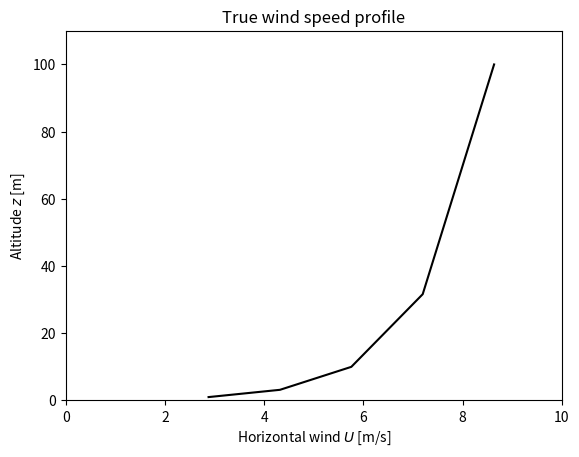

The matplotlib source for this figure: (Note: this script raises an exception after producing the figure.)
import numpy as np 
import matplotlib.pyplot as plt

def forward_mapping(u_s, z_0, z):
    """
    'law of the wall' describing idealized mean horizontal wind profiles
    in the atmospheric surface layer under neutral stability conditions.

    u_s:    friction velocity [m/s]
    z_0:    roughness length [m]
    z:      alititude [m]
    kappa:  von Karman constant [-]
    """
    kappa = 0.4 
    U = (u_s/kappa) * np.log(z/z_0) 
    return U

# our "thruth"
u_s_true = 0.5
z_0_true = 0.1

# vizualize the true mean horizontal wind speed profile
N_z = 5
z = np.logspace(0, 2, N_z) # n_z level evenly spaced on a log scale from 1 to 100 m
U_true = forward_mapping(u_s_true, z_0_true, z)

fig, ax = plt.subplots()
ax.plot(U_true, z, 'k')
ax.set_title('True wind speed profile')
ax.set_xlabel('Horizontal wind $U$ [m/s]')
ax.set_ylabel('Altitude $z$ [m]')
ax.set_ylim(0, 110)
ax.set_xlim(0, 10)

rng = np.random.default_rng() # create random number generator object

# fill in the standard deviation of the Gaussian noise
U_sigma = ...
U_obs = rng.normal(loc=U_true, scale=U_sigma, size=N_z)
U_obs = np.maximum(U_obs, 0) # Truncate to avoid negative wind speed observations.

fig, ax = plt.subplots()
ax.plot(U_true, z, 'k', label='Truth')
ax.scatter(U_obs, z, 50, color=(0.8,0.4,0), alpha=0.8, label='Obs')
ax.set_title('True wind speed profile and observations')
ax.set_xlabel('Horizontal wind $U$ [m/s]')
ax.set_ylabel('Altitude $z$ [m]')
ax.set_ylim(0, 110)
ax.set_xlim(0, 10)
ax.legend()

# fill in the number of particles
# generally, more particles gives more accuracy, but also larger computational time. 
N_particles = int(...)  

# fill in the bounds of the uniform prior
u_s_min, u_s_max = ..., ...
z_0_min, z_0_max = ..., ...

u_s_prior = rng.uniform(low=u_s_min, high=u_s_max, size=N_particles)
z_0_prior = rng.uniform(low=z_0_min, high=z_0_max, size=N_particles)

fig, ax = plt.subplots(1, 2)
ax[0].hist(u_s_prior, density=True)  # with density=True, the function returns a probability density, the area under the histogram integrates to 1.
ax[0].set_ylabel('Probability density')
ax[0].set_xlabel('$u_s$ [m/s]')
ax[0].set_xlim((u_s_min, u_s_max))
ax[1].hist(z_0_prior, density=True)
ax[1].set_ylabel('Probability density')
ax[1].set_xlabel('$z_0$ [m]')
ax[1].set_xlim((z_0_min, z_0_max))
fig.suptitle('Priors')
plt.tight_layout()


def get_prior_prediction(u_s_prior, z_0_prior, z):
    u_s_prior = np.broadcast_to(u_s_prior, (N_z, N_particles)) 
    z_0_prior = np.broadcast_to(z_0_prior, (N_z, N_particles))
    z = np.broadcast_to(z[:, np.newaxis], (N_z, N_particles))
    U_prior_prediction = forward_mapping(u_s_prior, z_0_prior, z)
    return U_prior_prediction

U_prior_prediction = get_prior_prediction(u_s_prior, z_0_prior, z)

fig, ax = plt.subplots()
ax.plot(U_prior_prediction, z, alpha=0.4)
ax.set_xlabel('Horizontal wind U [m/s]')
ax.set_ylabel('Altitude z [m]')
ax.set_title('Prior predictions')

def importance_sampling(y, y_hat, y_sigma):
    y = np.broadcast_to(y[:, np.newaxis], (N_z, N_particles))
    error = y - y_hat
    log_likelihood = -0.5 * np.sum(error**2, axis=0) / (y_sigma**2) 
    denominator = np.log( np.sum( np.exp( log_likelihood) ) )  # in scipy, you can use the function logsumexp
    log_weights = log_likelihood - denominator
    weights = np.exp(log_weights)
    weights = weights / np.sum(weights)  # to ensure normalized weights
    return weights

weights = importance_sampling(U_obs, U_prior_prediction, U_sigma)

fig, ax = plt.subplots(1, 2)
ax[0].hist(u_s_prior, density=True, weights=weights)  # plot the same particles but now with updated weights
ax[0].set_ylabel('Probability density')
ax[0].set_xlabel('$u_s$ [m/s]')
ax[0].set_xlim((u_s_min, u_s_max))
ax[1].hist(z_0_prior, density=True, weights=weights)
ax[1].set_ylabel('Probability density')
ax[1].set_xlabel('$z_0$ [m]')
ax[1].set_xlim((z_0_min, z_0_max))
fig.suptitle('Weighted distributions')
plt.tight_layout()

u_s_mean = np.sum(weights * u_s_prior)
z_0_mean = np.sum(weights * z_0_prior)

u_s_sigma = np.sqrt(np.sum(weights * (u_s_prior - u_s_mean)**2))
z_0_sigma = np.sqrt(np.sum(weights * (z_0_prior - z_0_mean)**2))

print(f"posterior mean u_s = {u_s_mean} m/s")
print(f"posterior sigma u_s = {u_s_sigma} m/s")

print(f"posterior mean z_0 = {z_0_mean} m")
print(f"posterior sigma z_0 = {z_0_sigma} m")

def get_ESS(weights):
    N_eff =1/np.sum(weights**2)
    return N_eff

N_eff = get_ESS(weights)

print(f"ESS = {N_eff}")

# resampling
selection_index = rng.choice(N_particles, size=N_particles, p=weights)  # replace = True by default
u_s_resampled = u_s_prior[selection_index]
z_0_resampled = z_0_prior[selection_index]

# rejuvenation
u_s_new_prior = rng.normal(loc=u_s_resampled, scale=0.01)  # scale is the standard deviation of the Gaussian added noise
u_s_new_prior = np.maximum(u_s_min, np.minimum(u_s_new_prior, np.ones(N_particles)*u_s_max))  # make sure that the distribution stays within bounds
z_0_new_prior = rng.normal(loc=z_0_resampled, scale=0.01)  
z_0_new_prior = np.maximum(np.ones(N_particles)*z_0_min, np.minimum(z_0_new_prior, np.ones(N_particles)*z_0_max))

fig, ax = plt.subplots(1, 2)
ax[0].hist(u_s_resampled, density=True)  
ax[0].set_ylabel('Probability density')
ax[0].set_xlabel('$u_s$ [m/s]')
ax[0].set_xlim((u_s_min, u_s_max))
ax[1].hist(z_0_resampled, density=True)
ax[1].set_ylabel('Probability density')
ax[1].set_xlabel('$z_0$ [m]')
ax[1].set_xlim((z_0_min, z_0_max))
fig.suptitle('Resampled distributions')
plt.tight_layout()

fig, ax = plt.subplots(1, 2)
ax[0].hist(u_s_new_prior, density=True)  
ax[0].set_ylabel('Probability density')
ax[0].set_xlabel('$u_s$ [m/s]')
ax[0].set_xlim((u_s_min, u_s_max))
ax[1].hist(z_0_new_prior, density=True)
ax[1].set_ylabel('Probability density')
ax[1].set_xlabel('$z_0$ [m]')
ax[1].set_xlim((z_0_min, z_0_max))
fig.suptitle('Rejuvenated distributions')
plt.tight_layout()

# Define another set of wind speed profile observations and apply the particle filter. 
# You can use the posterior of the previous iteration as prior, or come up with a different prior.